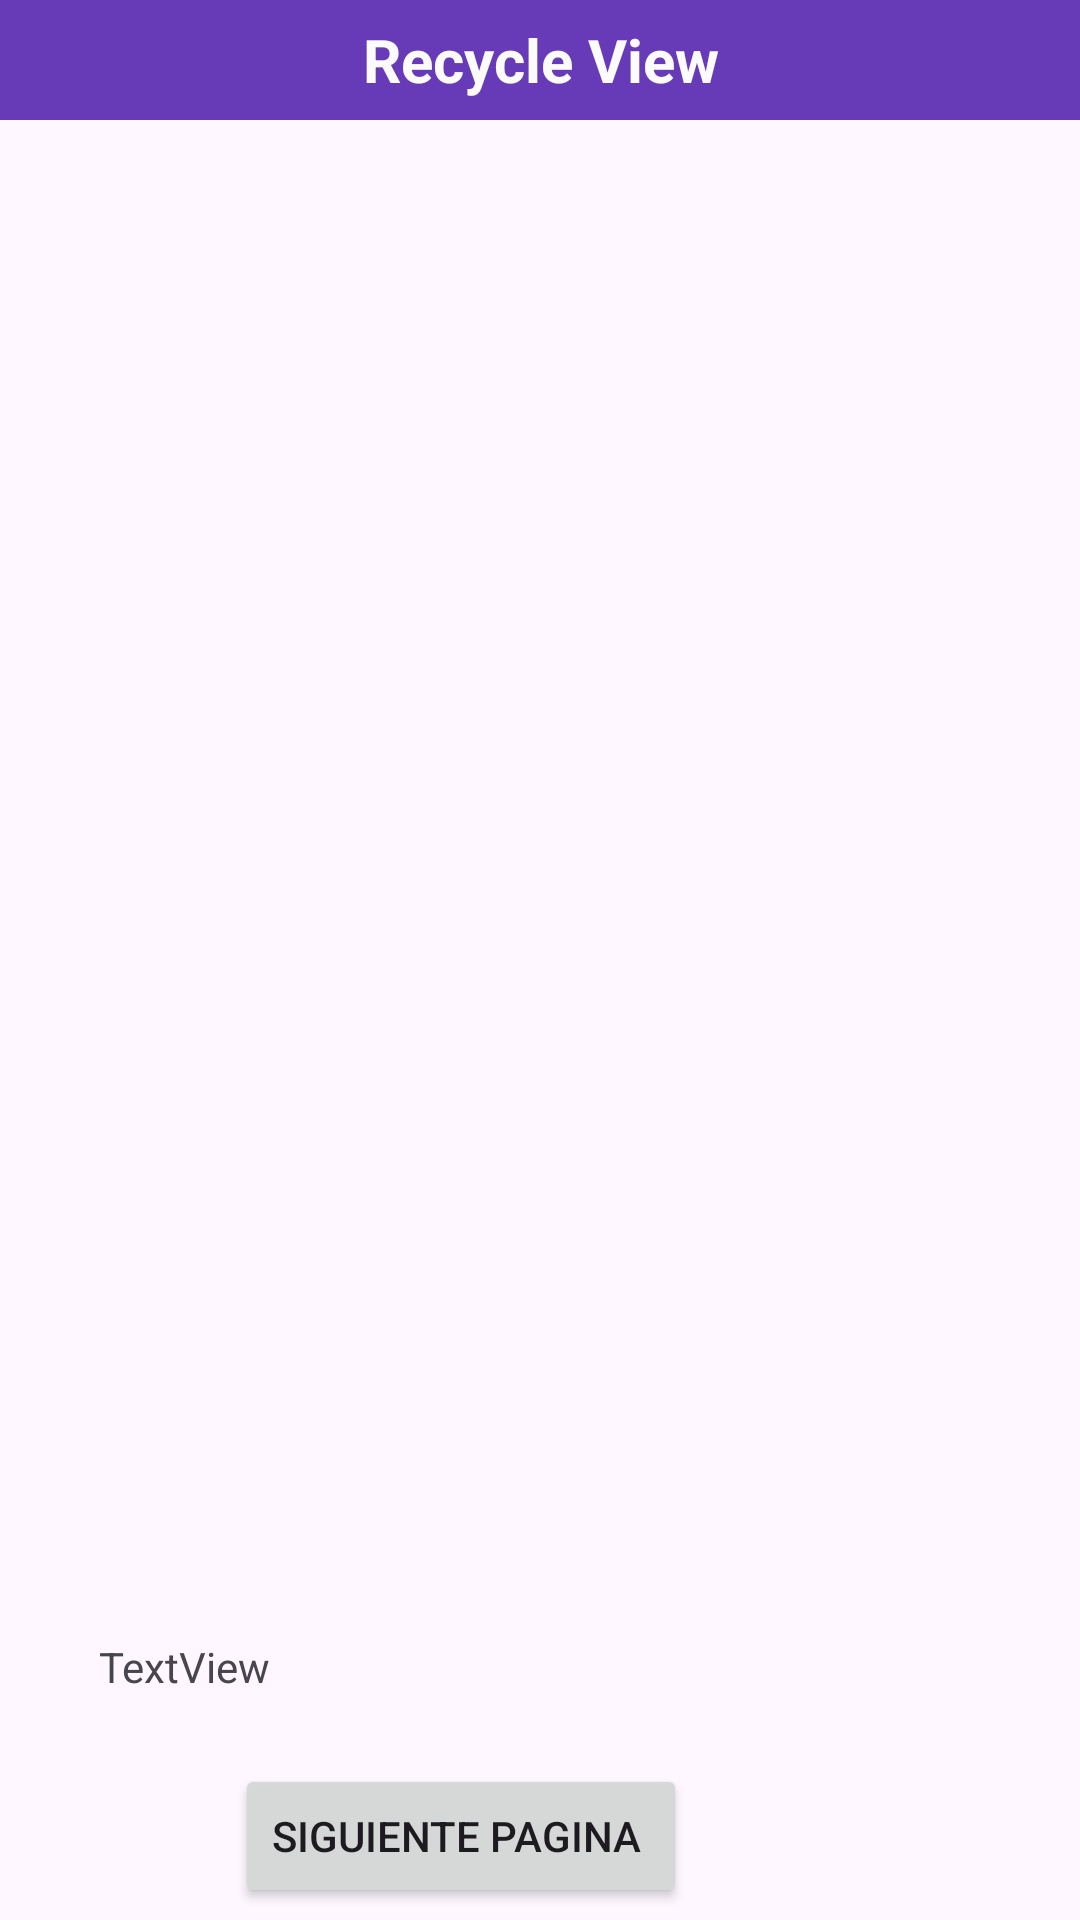

Layout XML and referenced resources for this Android screen:
<!-- AndroidManifest.xml: application theme Theme.Recyvleview -->
<!-- res/layout/activity_main2.xml -->
<?xml version="1.0" encoding="utf-8"?>
<RelativeLayout xmlns:android="http://schemas.android.com/apk/res/android"
    xmlns:app="http://schemas.android.com/apk/res-auto"
    xmlns:tools="http://schemas.android.com/tools"
    android:layout_width="match_parent"
    android:layout_height="match_parent"
    tools:context=".MainActivity2">

    <Button
        android:id="@+id/button2"
        android:layout_width="wrap_content"
        android:layout_height="wrap_content"
        android:layout_alignParentEnd="true"
        android:layout_alignParentBottom="true"
        android:layout_centerHorizontal="true"
        android:layout_marginEnd="131dp"
        android:layout_marginBottom="4dp"
        android:onClick="BtSiguiente"
        android:text="Siguiente pagina " />

    <TextView
        android:id="@+id/textView2"
        android:layout_width="match_parent"
        android:layout_height="40dp"
        android:layout_alignParentStart="true"
        android:layout_alignParentTop="true"
        android:background="#673AB7"
        android:gravity="center_horizontal|center_vertical"
        android:text="Recycle View"
        android:textColor="#FBFBFB"
        android:textSize="20sp"
        android:textStyle="bold" />

    <ListView
        android:id="@+id/lista"
        android:layout_width="306dp"
        android:layout_height="579dp"
        android:layout_alignParentStart="true"
        android:layout_alignParentBottom="true"
        android:layout_centerInParent="true"
        android:layout_marginStart="55dp"
        android:layout_marginBottom="107dp"
        app:layout_constraintEnd_toEndOf="parent"
        app:layout_constraintStart_toStartOf="parent"
        tools:layout_editor_absoluteY="67dp" />

    <TextView
        android:id="@+id/seleccion"
        android:layout_width="wrap_content"
        android:layout_height="wrap_content"
        android:layout_alignParentStart="true"
        android:layout_alignParentBottom="true"
        android:layout_marginStart="33dp"
        android:layout_marginBottom="75dp"
        android:text="TextView" />
</RelativeLayout>
<!-- resources referenced by this layout -->
<resources>
  <style name="Theme.Recyvleview" parent="Base.Theme.Recyvleview" />
  <style name="Base.Theme.Recyvleview" parent="Theme.Material3.DayNight.NoActionBar">
          
          
      </style>
</resources>
